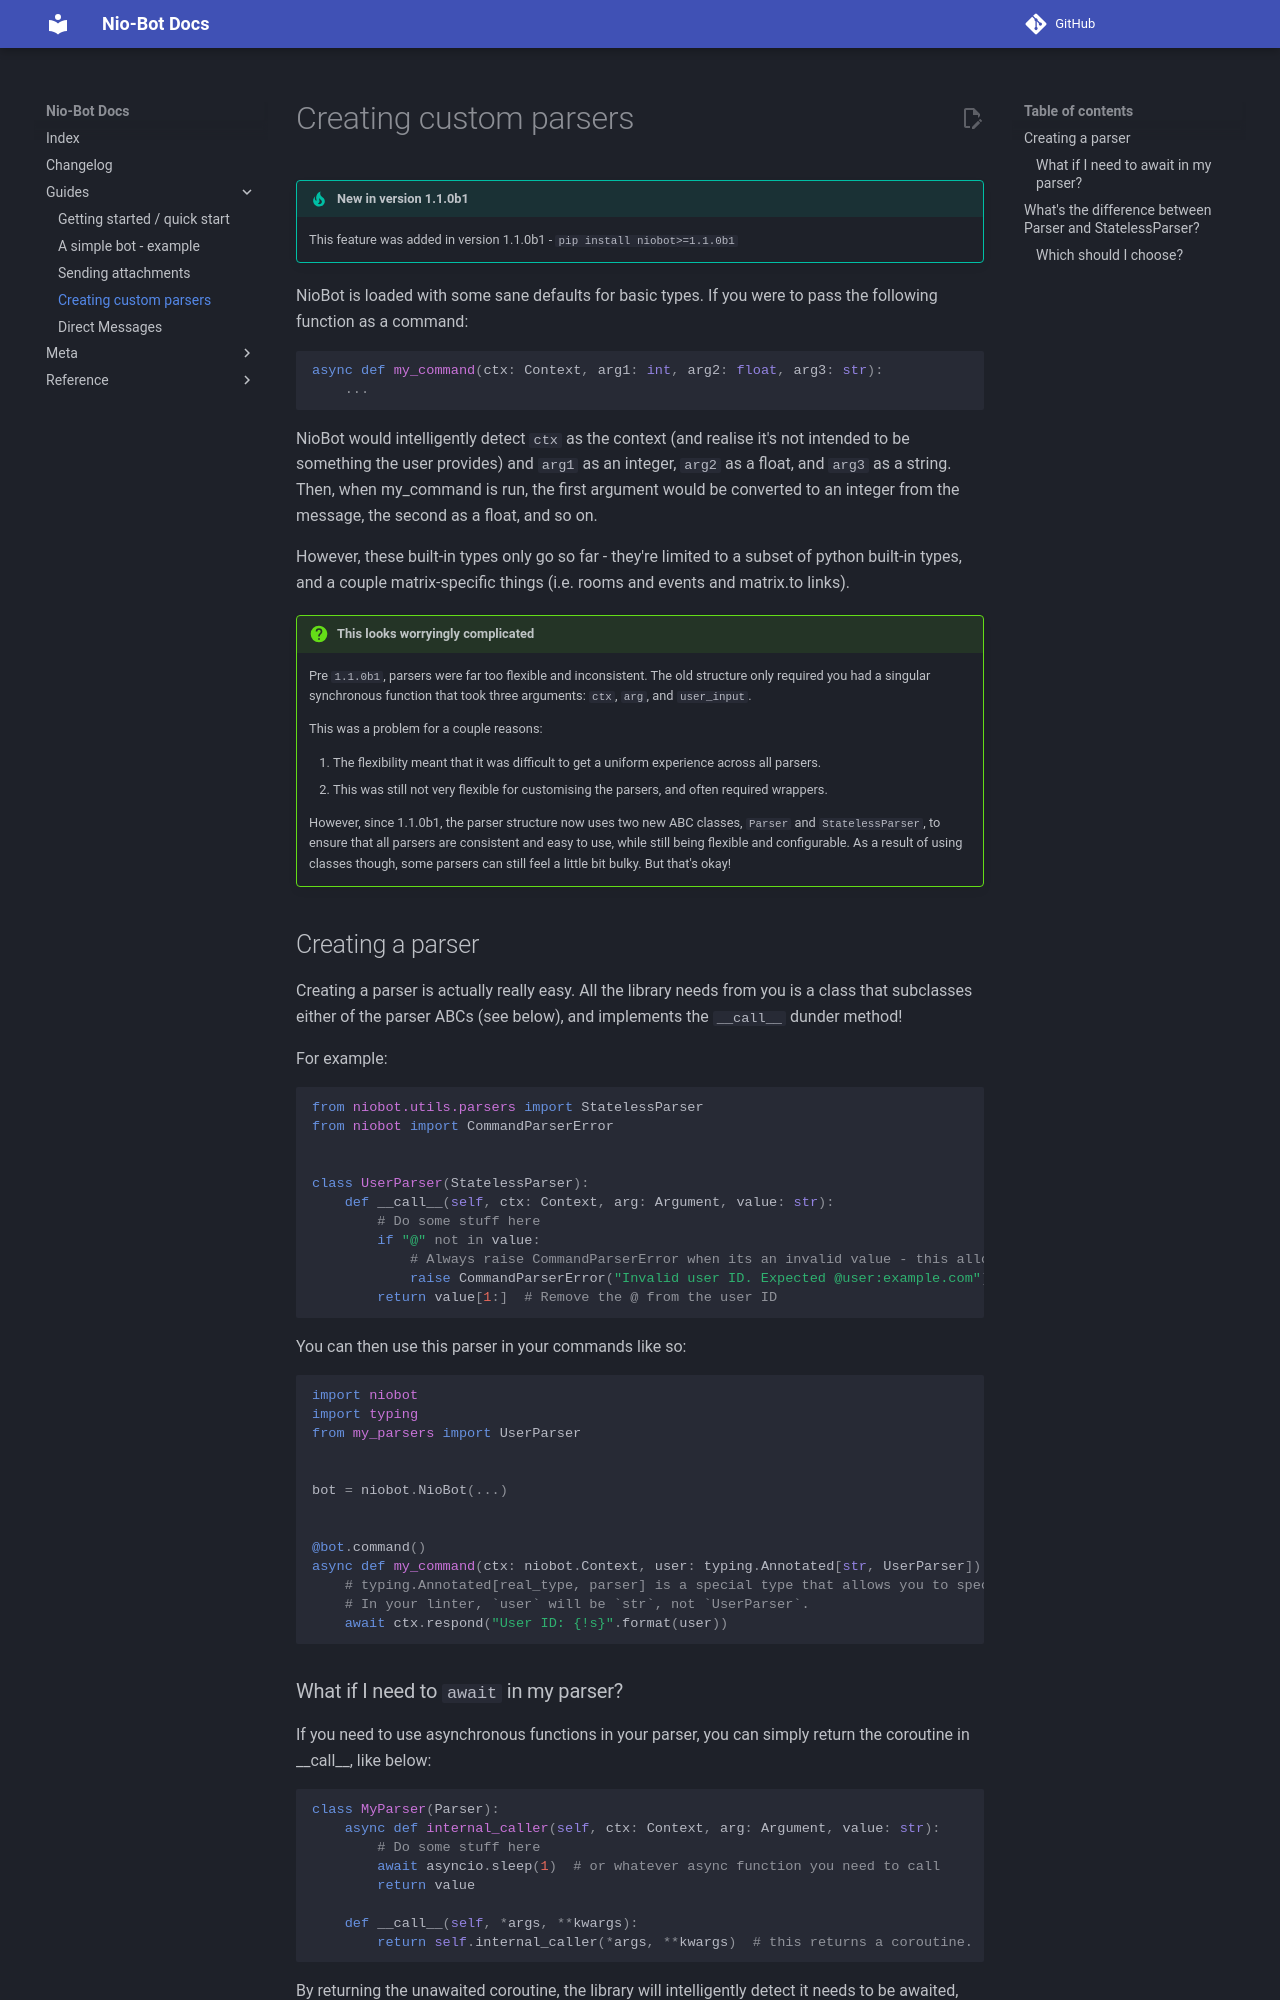

repository: nexy7574/nio-bot · page: v1.2.1/guides/004-creating-custom-parsers/index.html · generator: mkdocs

# Creating custom parsers

!!! tip "New in version 1.1.0b1"
    This feature was added in version 1.1.0b1 - `pip install niobot>=1.1.0b1`

NioBot is loaded with some sane defaults for basic types. If you were to pass the following function as a command:
```python
async def my_command(ctx: Context, arg1: int, arg2: float, arg3: str):
    ...
```
NioBot would intelligently detect `ctx` as the context (and realise it's not intended to be something the user provides)
and `arg1` as an integer, `arg2` as a float, and `arg3` as a string.
Then, when my_command is run, the first argument would be converted to an integer from the message, the second as a 
float, and so on.

However, these built-in types only go so far - they're limited to a subset of python built-in types, and a couple
matrix-specific things (i.e. rooms and events and matrix.to links).

!!! question "This looks worryingly complicated"
    Pre `1.1.0b1`, parsers were far too flexible and inconsistent. The old structure only required you had a singular
    synchronous function that took three arguments: `ctx`, `arg`, and `user_input`.

    This was a problem for a couple reasons:

    1. The flexibility meant that it was difficult to get a uniform experience across all parsers.
    2. This was still not very flexible for customising the parsers, and often required wrappers.

    However, since 1.1.0b1, the parser structure now uses two new ABC classes, `Parser` and `StatelessParser`, to ensure
    that all parsers are consistent and easy to use, while still being flexible and configurable.
    As a result of using classes though, some parsers can still feel a little bit bulky. But that's okay!

## Creating a parser
Creating a parser is actually really easy. All the library needs from you is a class that subclasses either of the
parser ABCs (see below), and implements the `__call__` dunder method!

For example:
```python
from niobot.utils.parsers import StatelessParser
from niobot import CommandParserError


class UserParser(StatelessParser):
    def __call__(self, ctx: Context, arg: Argument, value: str):
        # Do some stuff here
        if "@" not in value:
            # Always raise CommandParserError when its an invalid value - this allows for proper error handling.
            raise CommandParserError("Invalid user ID. Expected @user:example.com")
        return value[1:]  # Remove the @ from the user ID
```

You can then use this parser in your commands like so:
```python
import niobot
import typing
from my_parsers import UserParser


bot = niobot.NioBot(...)


@bot.command()
async def my_command(ctx: niobot.Context, user: typing.Annotated[str, UserParser]):
    # typing.Annotated[real_type, parser] is a special type that allows you to specify a parser for a type.
    # In your linter, `user` will be `str`, not `UserParser`.
    await ctx.respond("User ID: {!s}".format(user))
```
